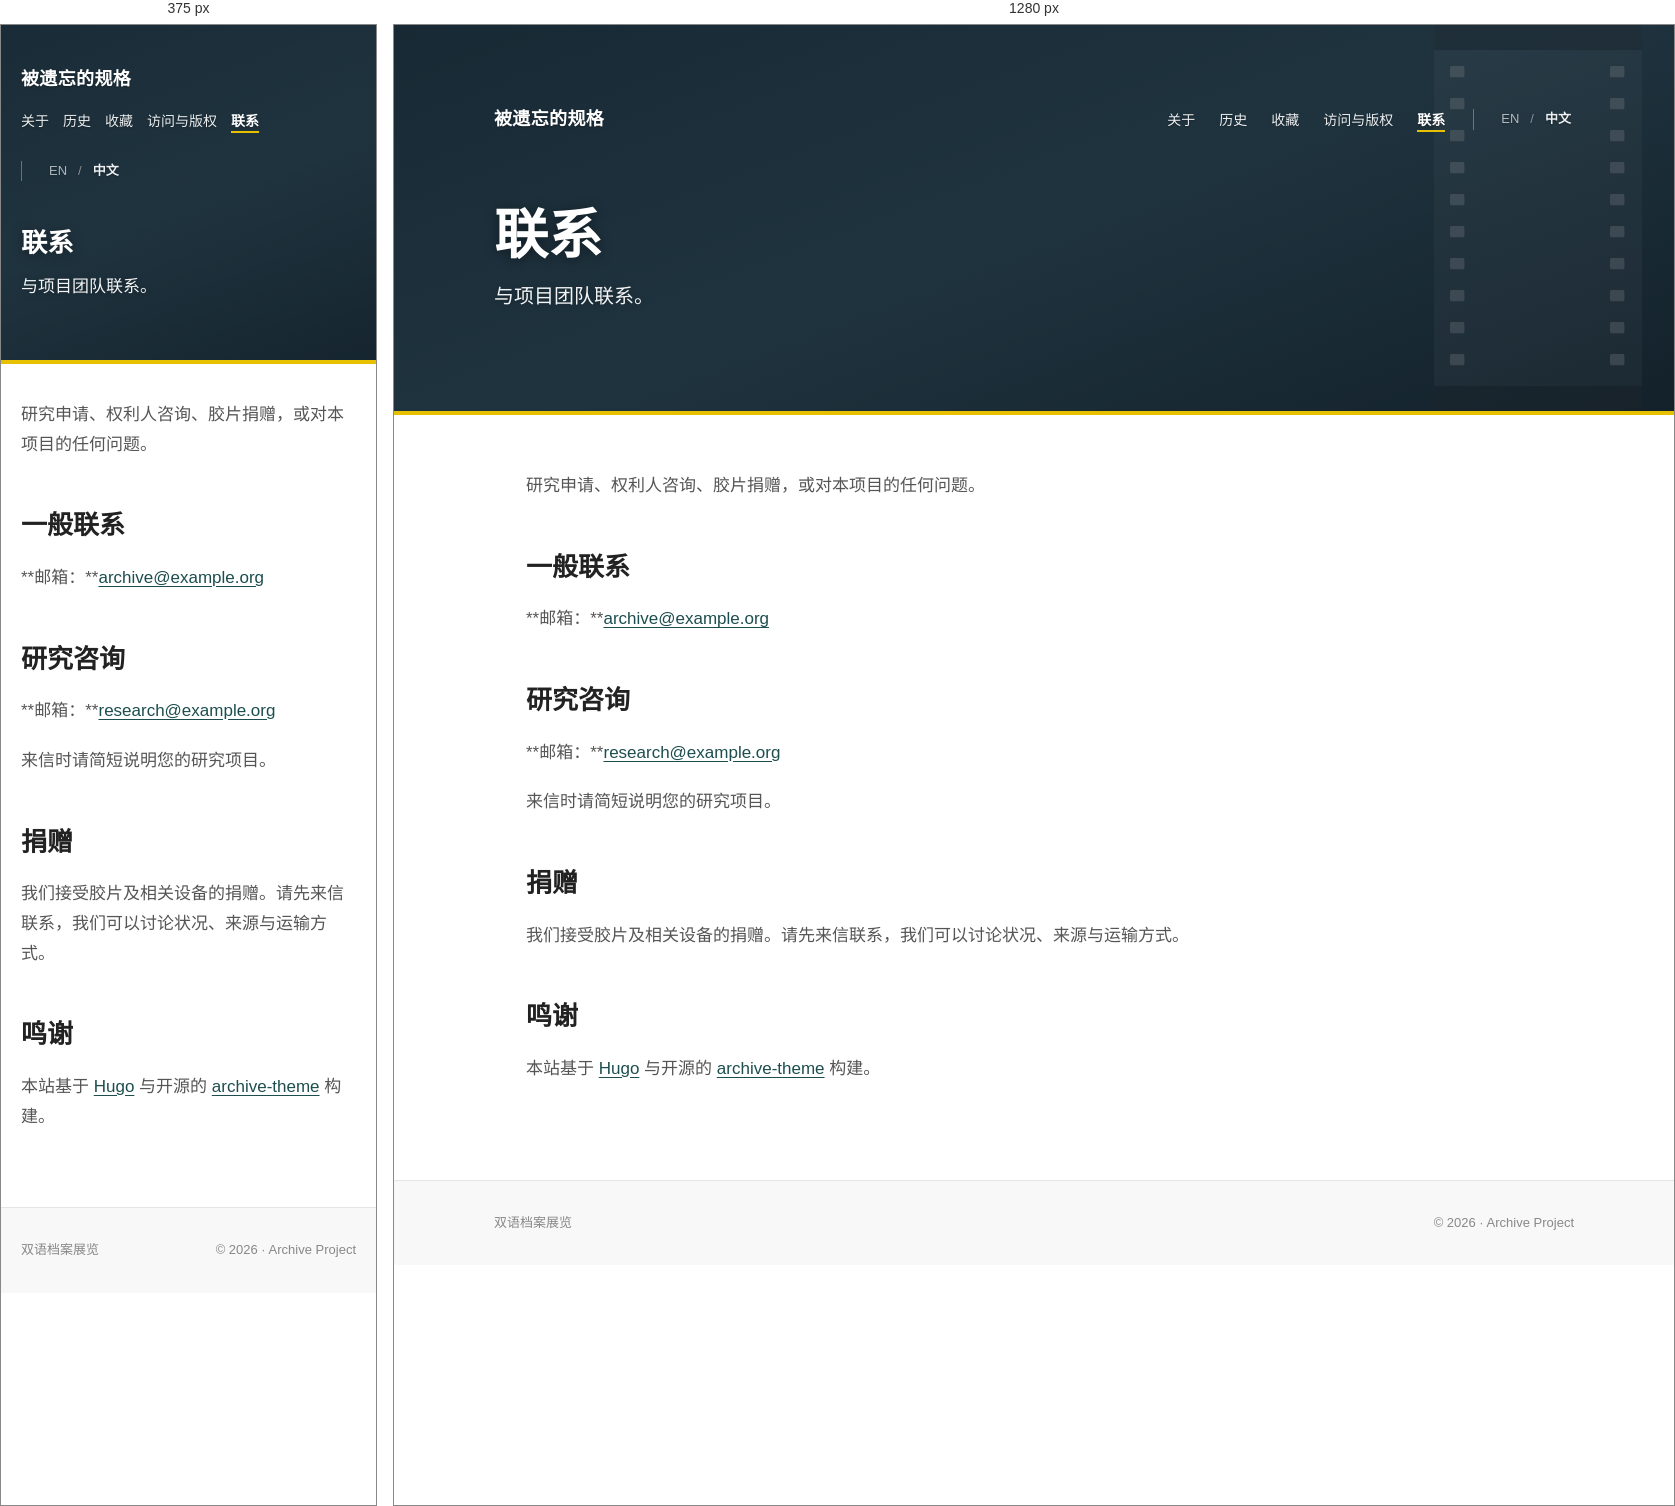
Rendered at 375 px and 1280 px, left to right.

<!-- file: index.html -->
<!DOCTYPE html>
<html lang="zh">
<head><script src="/livereload.js?mindelay=10&amp;v=2&amp;port=1313&amp;path=livereload" data-no-instant defer></script>
<meta charset="UTF-8">
<meta name="viewport" content="width=device-width, initial-scale=1.0">
<title>联系 — 被遗忘的规格</title>

<meta name="generator" content="Hugo 0.152.2">


<link rel="preconnect" href="https://fonts.googleapis.com">
<link rel="preconnect" href="https://fonts.gstatic.com" crossorigin>
<link href="https://fonts.googleapis.com/css2?family=Source+Sans+3:wght@300;400;600;700&family=Noto+Sans+SC:wght@300;400;500;600;700&display=swap" rel="stylesheet">



  
  <link rel="stylesheet" href="/css/main.min.773796c8af5de312873f6019e8444adf33197435647988b1d35fbd74b231e92d.css" integrity="sha256-dzeWyK9d4xKHP2AZ6ERK3zMZdDVkeYix01&#43;9dLIx6S0=">





</head>
<body lang="zh">





  


<header class="banner" style="background-image: url(&#34;/images/banner-default.svg&#34;);">
  <div class="banner-inner">

    <nav class="banner-nav">
      <a href="/zh/" class="brand">被遗忘的规格</a>

      <div class="banner-nav-right">
        <ul class="nav-links">
          
            
            
            
              
            
            
            
              
            
            <li><a href="/zh/about/">关于</a></li>
          
            
            
            
              
            
            
            
              
            
            <li><a href="/zh/history/">历史</a></li>
          
            
            
            
              
            
            
            
              
            
            <li><a href="/zh/collection/">收藏</a></li>
          
            
            
            
              
            
            
            
              
            
            <li><a href="/zh/access/">访问与版权</a></li>
          
            
            
            
              
            
            
            
              
                
              
            
            <li><a href="/zh/contact/" class="active">联系</a></li>
          
        </ul>

        

<div class="lang-toggle">
  
  
    
    
      
      
      
        
      
        
      
      
      
      
        <a href="/contact/" hreflang="en">EN</a>
      
    
  
    <span class="sep">/</span>
    
      <span class="current">中文</span>
    
  
</div>


      </div>
    </nav>

    
    
    <h1 class="banner-title">联系</h1>
    
      <p class="banner-subtitle">与项目团队联系。</p>
    

  </div>
</header>


<main class="container">
  



  <article class="prose"><p>研究申请、权利人咨询、胶片捐赠，或对本项目的任何问题。</p>
<h2 id="一般联系">一般联系</h2>
<p>**邮箱：**<a href="mailto:archive@example.org">archive@example.org</a></p>
<h2 id="研究咨询">研究咨询</h2>
<p>**邮箱：**<a href="mailto:research@example.org">research@example.org</a></p>
<p>来信时请简短说明您的研究项目。</p>
<h2 id="捐赠">捐赠</h2>
<p>我们接受胶片及相关设备的捐赠。请先来信联系，我们可以讨论状况、来源与运输方式。</p>
<h2 id="鸣谢">鸣谢</h2>
<p>本站基于 <a href="https://gohugo.io">Hugo</a> 与开源的 <a href="https://github.com/yourname/archive-theme">archive-theme</a> 构建。</p>
</article>






</main>

<footer class="site-footer">
  <div class="footer-inner">
    <div>双语档案展览</div>
    <div>© 2026 · Archive Project</div>
  </div>
</footer>


</body>
</html>


/* @media block from main.min.773796c8af5de312873f6019e8444adf33197435647988b1d35fbd74b231e92d.css */
@media(max-width:800px){:root{--page-pad:20px}.banner{padding:40px var(--page-pad)60px}.banner-nav{flex-direction:column;align-items:flex-start;margin-bottom:48px}.banner-nav-right{width:100%;justify-content:space-between}.nav-links{gap:14px;font-size:13px}.banner-title{font-size:clamp(26px,7vw,36px)}.banner-subtitle{font-size:17px}.container{padding:36px var(--page-pad)}.meta-table{grid-template-columns:1fr;gap:4px;padding:16px}.meta-table dt{margin-top:8px}.prose figure.wide{width:100%;margin-left:0;max-width:100%}}